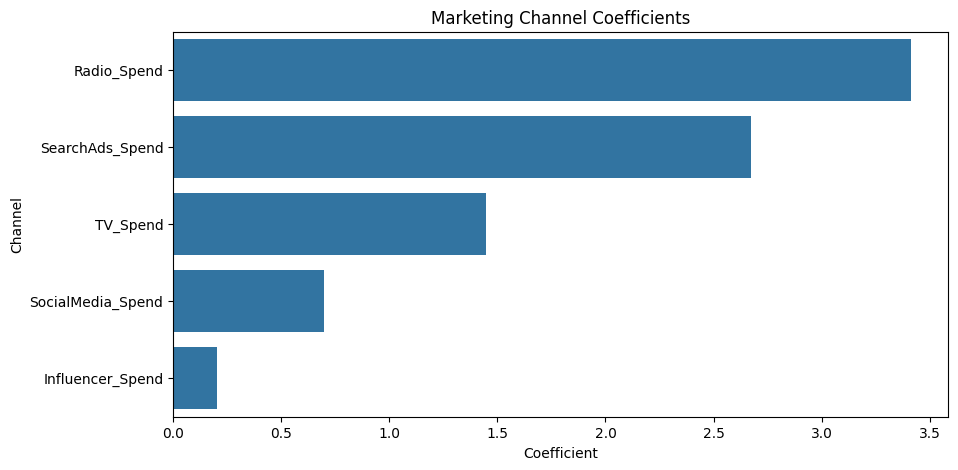

Source data for this figure (header and first rows):
Channel, Coefficient
Radio_Spend, 3.414
SearchAds_Spend, 2.674
TV_Spend, 1.445
SocialMedia_Spend, 0.6962
Influencer_Spend, 0.2024
